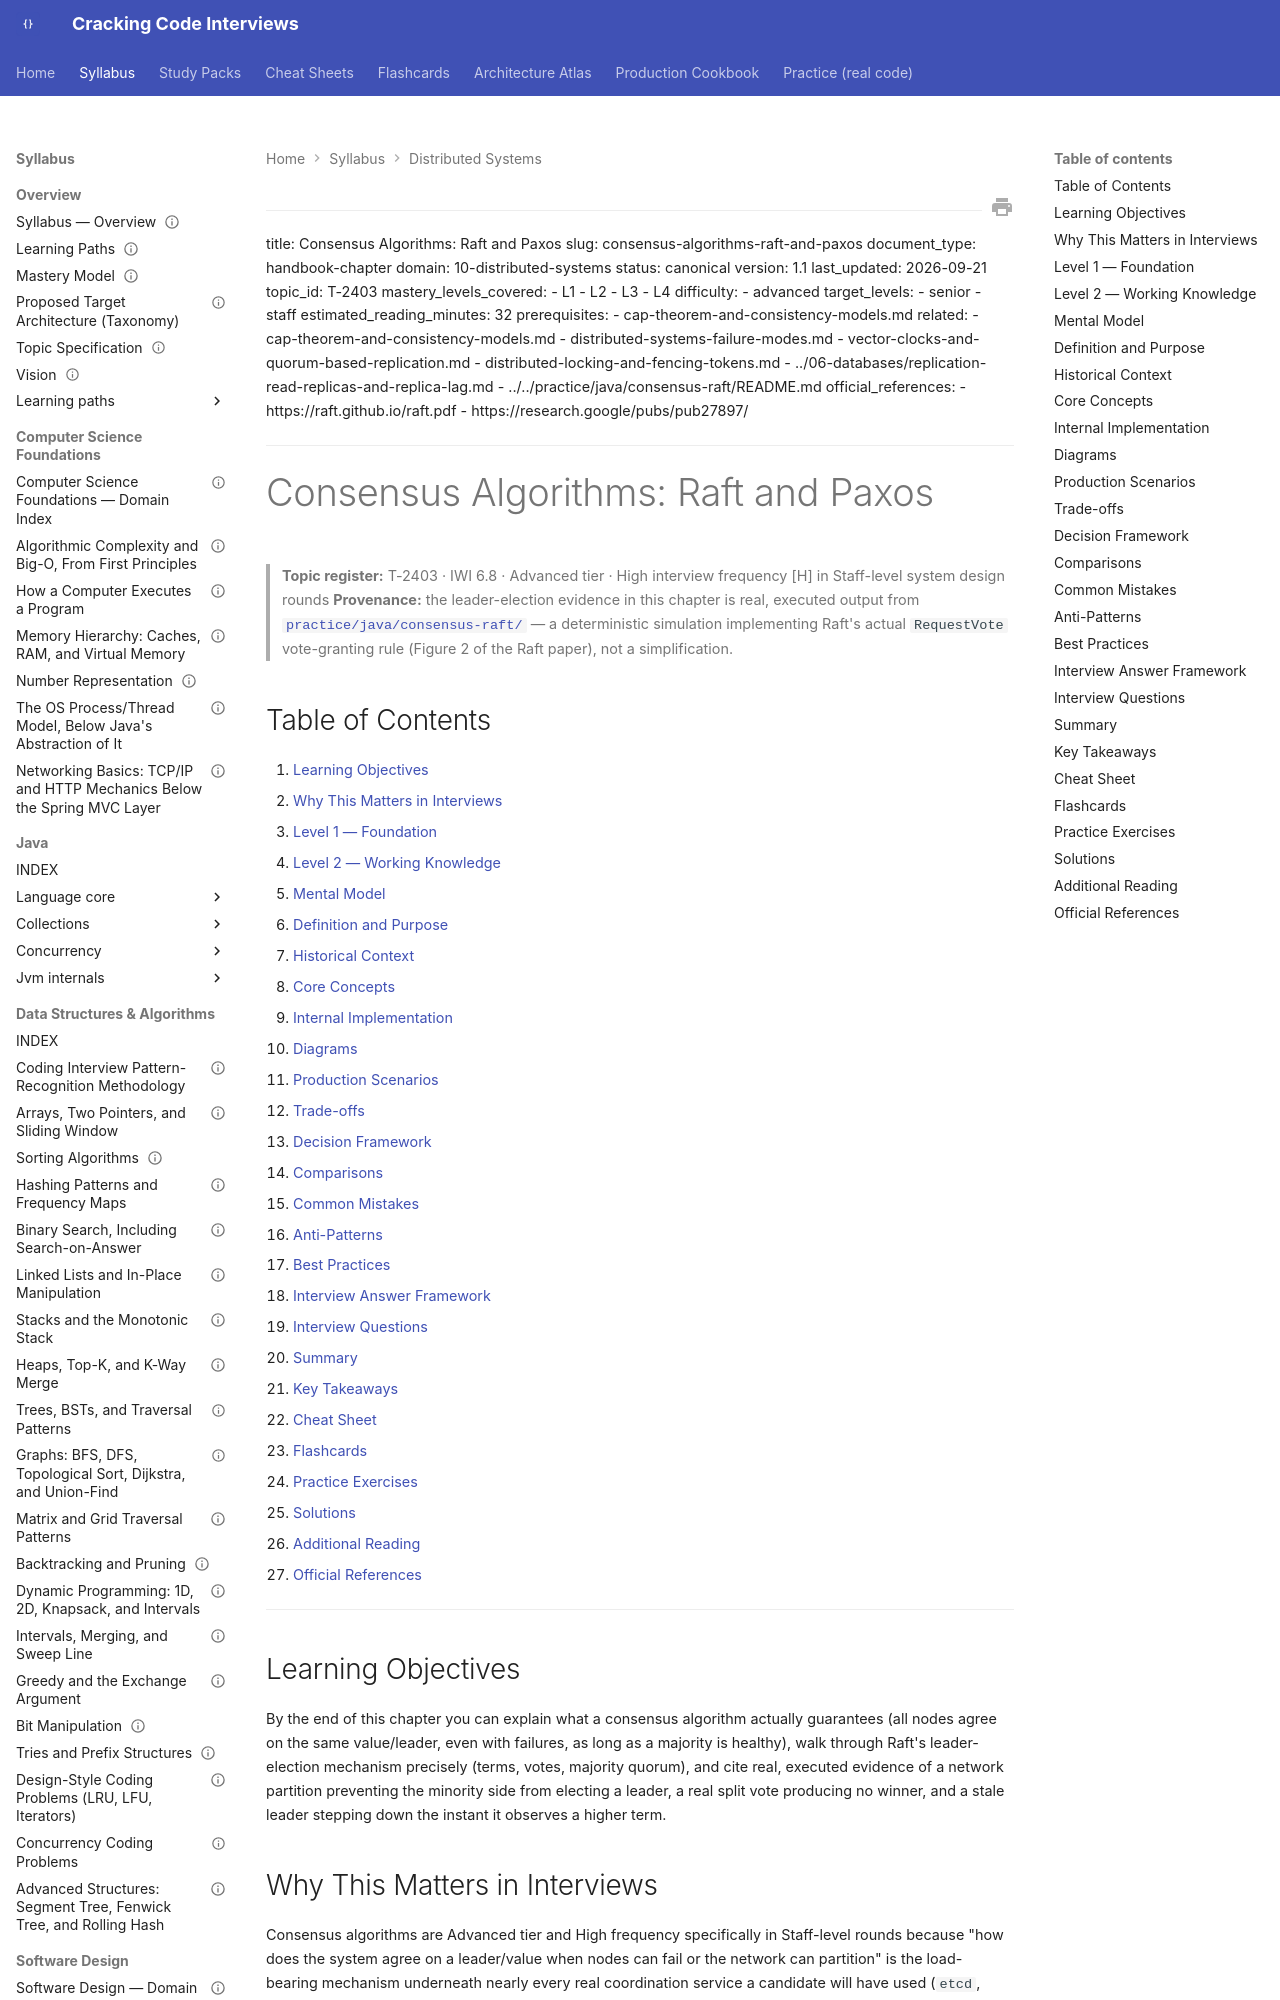

repository: JuanMelendres/cracking-code-interviews · page: syllabus/10-distributed-systems/consensus-algorithms-raft-and-paxos/index.html · generator: mkdocs

---
title: Consensus Algorithms: Raft and Paxos
slug: consensus-algorithms-raft-and-paxos
document_type: handbook-chapter
domain: 10-distributed-systems
status: canonical
version: 1.1
last_updated: 2026-09-21
topic_id: T-2403
mastery_levels_covered:
  - L1
  - L2
  - L3
  - L4
difficulty:
  - advanced
target_levels:
  - senior
  - staff
estimated_reading_minutes: 32
prerequisites:
  - cap-theorem-and-consistency-models.md
related:
  - cap-theorem-and-consistency-models.md
  - distributed-systems-failure-modes.md
  - vector-clocks-and-quorum-based-replication.md
  - distributed-locking-and-fencing-tokens.md
  - ../06-databases/replication-read-replicas-and-replica-lag.md
  - ../../practice/java/consensus-raft/README.md
official_references:
  - https://raft.github.io/raft.pdf
  - https://research.google/pubs/pub27897/
---

# Consensus Algorithms: Raft and Paxos

> **Topic register:** T-2403 · IWI 6.8 · Advanced tier · High interview frequency [H] in Staff-level system design rounds
> **Provenance:** the leader-election evidence in this chapter is real, executed output from
> [`practice/java/consensus-raft/`](../../practice/java/consensus-raft/README.md) — a deterministic
> simulation implementing Raft's actual `RequestVote` vote-granting rule (Figure 2 of the Raft paper),
> not a simplification.

## Table of Contents

1. [Learning Objectives](#learning-objectives)
2. [Why This Matters in Interviews](#why-this-matters-in-interviews)
3. [Level 1 — Foundation](#level-1-foundation)
4. [Level 2 — Working Knowledge](#level-2-working-knowledge)
5. [Mental Model](#mental-model)
6. [Definition and Purpose](#definition-and-purpose)
7. [Historical Context](#historical-context)
8. [Core Concepts](#core-concepts)
9. [Internal Implementation](#internal-implementation)
10. [Diagrams](#diagrams)
11. [Production Scenarios](#production-scenarios)
12. [Trade-offs](#trade-offs)
13. [Decision Framework](#decision-framework)
14. [Comparisons](#comparisons)
15. [Common Mistakes](#common-mistakes)
16. [Anti-Patterns](#anti-patterns)
17. [Best Practices](#best-practices)
18. [Interview Answer Framework](#interview-answer-framework)
19. [Interview Questions](#interview-questions)
20. [Summary](#summary)
21. [Key Takeaways](#key-takeaways)
22. [Cheat Sheet](#cheat-sheet)
23. [Flashcards](#flashcards)
24. [Practice Exercises](#practice-exercises)
25. [Solutions](#solutions)
26. [Additional Reading](#additional-reading)
27. [Official References](#official-references)

---

## Learning Objectives

By the end of this chapter you can explain what a consensus algorithm actually guarantees (all nodes agree on the same value/leader, even with failures, as long as a majority is healthy), walk through Raft's leader-election mechanism precisely (terms, votes, majority quorum), and cite real, executed evidence of a network partition preventing the minority side from electing a leader, a real split vote producing no winner, and a stale leader stepping down the instant it observes a higher term.

## Why This Matters in Interviews

Consensus algorithms are Advanced tier and High frequency specifically in Staff-level rounds because "how does the system agree on a leader/value when nodes can fail or the network can partition" is the load-bearing mechanism underneath nearly every real coordination service a candidate will have used (`etcd`, `ZooKeeper`, Consul) without necessarily having looked inside. Interviewers use it to separate candidates who can name "Raft" or "Paxos" from candidates who can actually explain *why* a majority quorum is the mechanism that makes split-brain (two nodes both believing they're the leader) structurally impossible — a distinction with real, direct consequences for [CAP theorem](cap-theorem-and-consistency-models.md) reasoning, since a consensus-backed system's "C" in CP is only as strong as this exact mechanism.
